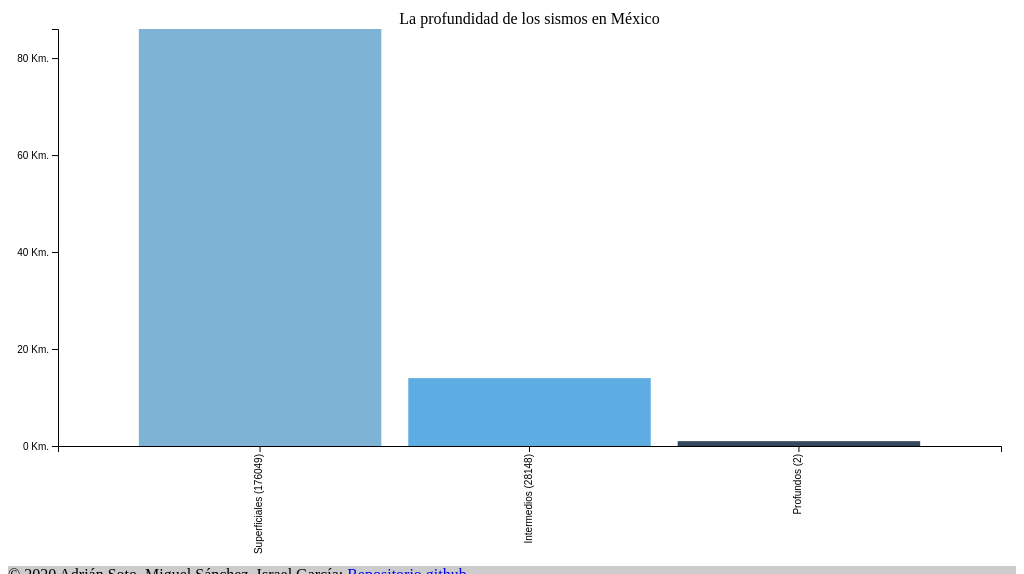
D3 v5 page, settled after 480 driven frames (8 s of simulated time); the page loaded 1 data file(s).


// ── js/app1.js
// I. Configuración
graf = d3.select('#graf')

ancho_total = graf.style('width').slice(0, -2)
alto_total = ancho_total * 9 / 16

graf.style('width', `${ ancho_total }px`)
    .style('height', `${ alto_total }px`)

margins = { top: 30, left: 50, right: 15, bottom: 120 }

ancho = ancho_total - margins.left - margins.right
alto  = alto_total - margins.top - margins.bottom

// II. Variables globales
svg = graf.append('svg')
          .style('width', `${ ancho_total }px`)
          .style('height', `${ alto_total }px`)

g = svg.append('g')
        .attr('transform', `translate(${ margins.left }, ${ margins.top })`)
        .attr('width', ancho + 'px')
        .attr('height', alto + 'px')

y = d3.scaleLinear()
          .range([alto, 0])

// a. Para poner las barras vamos a utilizar un scaleBand()
x = d3.scaleBand()
      .range([0, ancho])
      // d. Parámetros extras del escalador
      .paddingInner(0.1)
      .paddingOuter(0.3)
      
color = d3.scaleOrdinal()
           .range(['#7FB3D5', '#5DADE2','#34495E'])
          // https://bl.ocks.org/pstuffa/3393ff2711a53975040077b7453781a9
          //.range(d3.schemeDark2)

// i. Ejes lo primero es crear un "grupo"
xAxisGroup = g.append('g')
              .attr('transform', `translate(0, ${ alto })`)
              .attr('class', 'eje')
yAxisGroup = g.append('g')
              .attr('class', 'eje')

// j. Título superior de la gráfica
titulo = g.append('text')
          .attr('x', `${ancho / 2}px`)
          .attr('y', '-5px')
          .attr('text-anchor', 'middle')
          .text('La profundidad de los sismos en México')
          .attr('class', 'titulo-grafica')

dataArray = []

// III. render (update o dibujo)
function render(data) {
  // function(d, i) { return d }
  // (d, i) => d
  bars = g.selectAll('rect')
            .data(data)

  bars.enter()
      .append('rect')
        .style('width', '0px')
        .style('height', '0px')
        .style('y', `${y(0)}px`)
        .style('fill', '#000')
        .style('x', d => x(d.fechamag) + 'px')
      .transition()
      // https://bl.ocks.org/d3noob/1ea51d03775b9650e8dfd03474e202fe
      .ease(d3.easeElastic)
      .duration(1500)
        .style('y', d => (y(d.profundidad)) + 'px')
        .style('height', d => (alto - y(d.profundidad)) + 'px')
        .style('fill', d => color(d.region))
        .style('width', d => `${x.bandwidth()}px`)

      // j. call que sirve para crear los ejes
      yAxisCall = d3.axisLeft(y)
                    .ticks(3)
                    .tickFormat(d => `${d} Km.`)
      yAxisGroup.call(yAxisCall)

      xAxisCall = d3.axisBottom(x)
      xAxisGroup.call(xAxisCall)
                .selectAll('text')
                .attr('x', '-8px')
                .attr('y', '-5px')
                .attr('text-anchor', 'end')
                .attr('transform', 'rotate(-90)')
}

// IV. Carga de datos
d3.csv('sismos1.csv')
.then(function(data) {
  data.forEach(d => {
    d.profundidad = +d.profundidad
    d.ano = +d.ano
    d.puesto = +d.puesto
  })

  // e. Seleccionar los sismos mas altos
  data = data.slice(0, 4)

  this.dataArray = data

  // Calcular la profundidad más alta dentro de
  // los datos (columna "profundidad")
  maxy = d3.max(data, d => d.profundidad)

  // Creamos una función para calcular la altura
  // de las barras y que quepan en nuestro canvas
  y.domain([0, maxy])

  // b. Poner el dominio del escalador x, convertir las fechas de los
  //    sismos en valores de X para ubicar las barras
  x.domain(data.map(d => d.fechamag))

  // V. Despliegue
  render(dataArray)
})
.catch(e => {
  console.log('No se tuvo acceso al archivo ' + e.message)
})

### data: sismos1.csv
?puesto, fechamag, estado, profundidad, ano, region
1, Superficiales (176049), SUP, 86, 2017, S
2, Intermedios (28148), INT, 14, 1985, MICH
3, Profundos (2), PRO, 1, 1995, COL